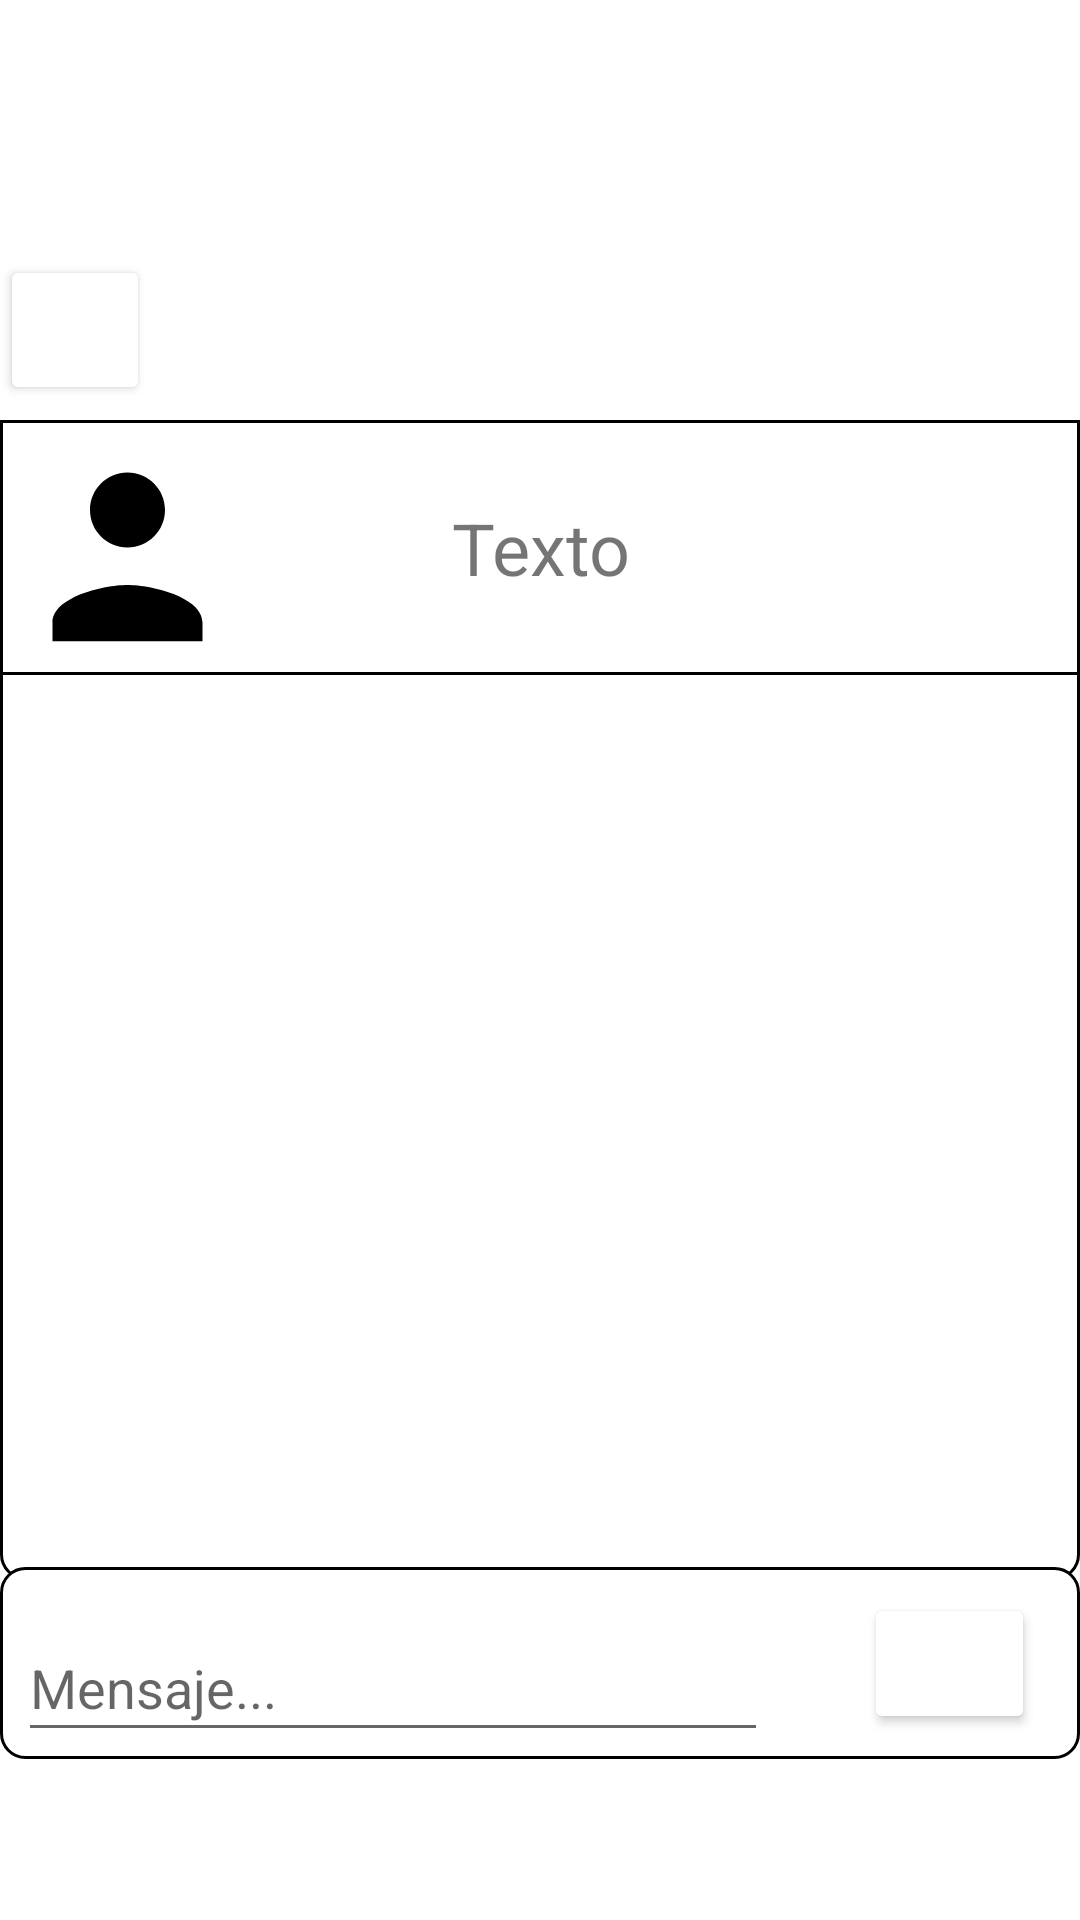

Layout XML and referenced resources for this Android screen:
<!-- AndroidManifest.xml: application theme Theme.NewSocialGift -->
<!-- res/layout/fragment_chat.xml -->
<FrameLayout xmlns:android="http://schemas.android.com/apk/res/android"
    xmlns:tools="http://schemas.android.com/tools"
    android:id="@+id/container"
    android:layout_width="match_parent"
    android:layout_height="match_parent"
    xmlns:app="http://schemas.android.com/apk/res-auto">

    <androidx.constraintlayout.widget.ConstraintLayout
        android:layout_width="match_parent"
        android:layout_height="match_parent"
        tools:layout_editor_absoluteX="0dp"
        tools:layout_editor_absoluteY="-9dp">

        <FrameLayout
            android:id="@+id/fragment_container"
            android:layout_width="323dp"
            android:layout_height="66dp"
            android:layout_weight="1"
            app:layout_constraintBottom_toBottomOf="parent"
            app:layout_constraintEnd_toEndOf="parent"
            app:layout_constraintHorizontal_bias="0.181"
            app:layout_constraintStart_toStartOf="parent"
            app:layout_constraintTop_toTopOf="parent"
            app:layout_constraintVertical_bias="0.024" />

        <Button
            android:id="@+id/backButton"
            android:layout_width="50dp"
            android:layout_height="50dp"
            android:backgroundTint="#FFFFFF"
            android:foreground="@drawable/ic_arrow_back"
            app:layout_constraintBottom_toBottomOf="parent"
            app:layout_constraintEnd_toEndOf="parent"
            app:layout_constraintHorizontal_bias="0.0"
            app:layout_constraintStart_toStartOf="parent"
            app:layout_constraintTop_toTopOf="parent"
            app:layout_constraintVertical_bias="0.144" />

        <androidx.recyclerview.widget.RecyclerView
            android:id="@+id/recyclerView"
            android:layout_width="match_parent"
            android:layout_height="313dp"
            android:background="@drawable/rectangle_background"
            app:layout_constraintBottom_toBottomOf="parent"
            app:layout_constraintEnd_toEndOf="parent"
            app:layout_constraintHorizontal_bias="0.0"
            app:layout_constraintStart_toStartOf="parent"
            app:layout_constraintTop_toTopOf="parent"
            app:layout_constraintVertical_bias="0.653"
            tools:ignore="MissingConstraints" />

        <androidx.constraintlayout.widget.ConstraintLayout
            android:layout_width="match_parent"
            android:layout_height="64dp"
            android:background="@drawable/rectangle_background"
            app:layout_constraintBottom_toBottomOf="parent"
            app:layout_constraintTop_toTopOf="parent"
            app:layout_constraintVertical_bias="0.907"
            tools:ignore="MissingConstraints"
            tools:layout_editor_absoluteX="0dp">

            <EditText
                android:id="@+id/message"
                android:layout_width="250dp"
                android:layout_height="46dp"
                android:hint="Mensaje..."
                app:layout_constraintBottom_toBottomOf="parent"
                app:layout_constraintEnd_toEndOf="parent"
                app:layout_constraintHorizontal_bias="0.055"
                app:layout_constraintStart_toStartOf="parent"
                app:layout_constraintTop_toTopOf="parent"
                app:layout_constraintVertical_bias="0.874" />

            <Button
                android:id="@+id/sendButton"
                android:layout_width="57dp"
                android:layout_height="47dp"
                android:foreground="@drawable/ic_send"
                android:backgroundTint="@color/white"
                app:layout_constraintBottom_toBottomOf="parent"
                app:layout_constraintEnd_toEndOf="parent"
                app:layout_constraintHorizontal_bias="0.95"
                app:layout_constraintStart_toStartOf="parent"
                app:layout_constraintTop_toTopOf="parent" />
        </androidx.constraintlayout.widget.ConstraintLayout>

        <androidx.constraintlayout.widget.ConstraintLayout
            android:id="@+id/constraintLayout"
            android:layout_width="match_parent"
            android:layout_height="wrap_content"
            android:background="@drawable/black_border"
            android:orientation="horizontal"
            app:layout_constraintBottom_toBottomOf="parent"
            app:layout_constraintEnd_toEndOf="parent"
            app:layout_constraintHorizontal_bias="0.0"
            app:layout_constraintStart_toStartOf="parent"
            app:layout_constraintTop_toTopOf="parent"
            app:layout_constraintVertical_bias="0.252"
            tools:ignore="MissingConstraints">

            <ImageView
                android:id="@+id/profileImage"
                android:layout_width="75dp"
                android:layout_height="75dp"
                android:layout_margin="5dp"
                android:src="@drawable/ic_profile"
                app:layout_constraintBottom_toBottomOf="parent"
                app:layout_constraintHorizontal_bias="0.013"
                app:layout_constraintStart_toStartOf="parent"
                app:layout_constraintTop_toTopOf="parent" />

            <TextView
                android:id="@+id/profileName"
                android:layout_width="wrap_content"
                android:layout_height="wrap_content"
                android:layout_weight="1"
                android:gravity="center"
                android:text="Texto"
                android:textAlignment="center"
                android:textSize="24dp"
                app:layout_constraintBottom_toBottomOf="parent"
                app:layout_constraintEnd_toEndOf="parent"
                app:layout_constraintStart_toStartOf="parent"
                app:layout_constraintTop_toTopOf="parent" />

        </androidx.constraintlayout.widget.ConstraintLayout>

    </androidx.constraintlayout.widget.ConstraintLayout>
</FrameLayout>
<!-- resources referenced by this layout -->
<resources>
  <color name="white">#FFFFFFFF</color>
  <!-- drawable black_border (drawable) -->
  <shape xmlns:android="http://schemas.android.com/apk/res/android"
      android:shape="rectangle">
      <solid android:color="@android:color/white" />
      <stroke android:width="1dp" android:color="@android:color/black" />
  </shape>
  <!-- drawable ic_arrow_back (drawable) -->
  <vector android:autoMirrored="true" android:height="24dp"
      android:tint="#79B2DD" android:viewportHeight="24"
      android:viewportWidth="24" android:width="24dp" xmlns:android="http://schemas.android.com/apk/res/android">
      <path android:fillColor="@android:color/white" android:pathData="M20,11H7.83l5.59,-5.59L12,4l-8,8 8,8 1.41,-1.41L7.83,13H20v-2z"/>
  </vector>
  <!-- drawable ic_profile (drawable) -->
  <vector xmlns:android="http://schemas.android.com/apk/res/android"
      android:width="24dp"
      android:height="24dp"
      android:viewportWidth="24"
      android:viewportHeight="24">
  
      <path
          android:fillColor="#000000"
          android:pathData="M12,12c2.21,0 4,-1.79 4,-4s-1.79,-4 -4,-4s-4,1.79 -4,4s1.79,4 4,4zM20,20c0,-2.67 -5.33,-4 -8,-4s-8,1.33 -8,4v2h16v-2z" />
  
  </vector>
  <!-- drawable ic_send (drawable) -->
  <vector android:autoMirrored="true" android:height="24dp"
      android:tint="#79B2DD" android:viewportHeight="24"
      android:viewportWidth="24" android:width="24dp" xmlns:android="http://schemas.android.com/apk/res/android">
      <path android:fillColor="@android:color/white" android:pathData="M2.01,21L23,12 2.01,3 2,10l15,2 -15,2z"/>
  </vector>
  <!-- drawable rectangle_background (drawable) -->
  <shape xmlns:android="http://schemas.android.com/apk/res/android">
      <solid android:color="#FFFFFF" />
      <stroke
          android:width="1dp"
          android:color="#000000" />
      <corners android:radius="8dp" />
  </shape>
  <style name="Theme.NewSocialGift" parent="Theme.MaterialComponents.DayNight.NoActionBar">
          
          <item name="colorPrimaryVariant">@color/purple_700</item>
          <item name="colorOnPrimary">@color/white</item>
          
          <item name="colorSecondary">@color/teal_200</item>
          <item name="colorSecondaryVariant">@color/teal_700</item>
          <item name="colorOnSecondary">@color/black</item>
          
          <item name="android:statusBarColor">?attr/colorPrimaryVariant</item>
          
      </style>
  <color name="purple_700">#FF3700B3</color>
  <color name="teal_200">#FF03DAC5</color>
  <color name="teal_700">#FF018786</color>
  <color name="black">#FF000000</color>
</resources>
